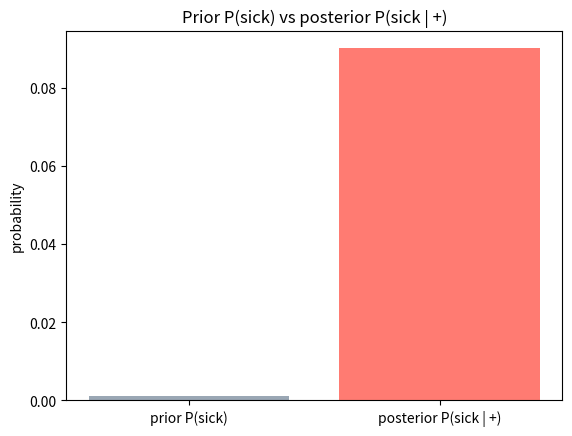

The matplotlib source for this figure:
# Setup — numpy / pandas / scikit-learn / matplotlib ship with Colab.
import numpy as np, matplotlib.pyplot as plt

import numpy as np

prior = 0.001        # P(sick)
sens = 0.99          # P(+ | sick)
fpr = 0.01           # P(+ | healthy)

# Total probability of a positive test, then Bayes' rule.
p_pos = sens * prior + fpr * (1 - prior)
post = sens * prior / p_pos
print("P(sick | +) =", round(post, 4))

# Simulate a large population.
rng = np.random.default_rng(0)
n = 2_000_000
sick = rng.random(n) < prior
pos = np.where(sick, rng.random(n) < sens, rng.random(n) < fpr)
sim_post = np.mean(sick[pos])       # fraction of positives who are sick
print("sim P(sick | +) =", round(sim_post, 4))

import matplotlib.pyplot as plt

# Rare disease, 99% sensitive test, 1% false positive rate.
prior = 0.001
sens = 0.99
fpr = 0.01

# Bayes' rule: posterior P(sick | +).
p_pos = sens * prior + fpr * (1 - prior)
post = sens * prior / p_pos
vals = [prior, post]

labels = ['prior P(sick)', 'posterior P(sick | +)']
colors = ['#9aa7b4', '#ff7b72']
plt.bar(labels, vals, color=colors)
plt.title('Prior P(sick) vs posterior P(sick | +)')
plt.ylabel('probability')
plt.show()
